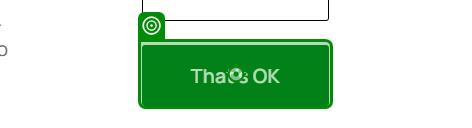
Task: Dermalogica Performer which extracts data from websites using Modern activities.
Workflow: Skin_Store_Price_Extraction

Step 1 [try]: click on the button 'onetrust-accept-btn-handler' in window 'Shop SkinStore Favorites Now at Dermstore | Dermstore' (chrome.exe)

Step 2 [try]: type "[in_Product.SpecificContent("Product").ToString+" "+ in_Product.SpecificContent("Oz").ToString]" into the text box 'search-input' in window 'Dermalogica Multi-Active Toner (8.4 oz.) | Dermstore' (chrome.exe) (no picture)

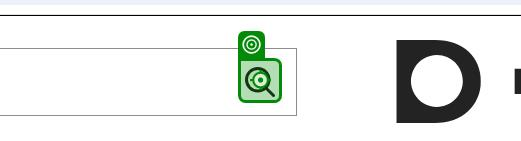
Step 3: click on the icon (chrome.exe)

Step 4: check the link '*"+in_Product.SpecificContent("Product").ToString.Join(" ",in_Product.SpecificContent("Product").ToString.Split(" "c).Take(3))+"*' (chrome.exe) (no picture)

Step 5 [try]: click on the link '*"+in_Product.SpecificContent("Product").ToString.Join(" ",in_Product.SpecificContent("Product").ToString.Split(" "c).Take(3))+"*' in window 'Found result for "Multi-Active Toner 8.4"' (chrome.exe) (no picture)

Step 6 [try]: check the button '*"+in_Product.SpecificContent("Ml").ToString+"*' (chrome.exe) (no picture)

Step 7 [try]: click on the button '*"+in_Product.SpecificContent("Ml").ToString+"*' (chrome.exe) (no picture)

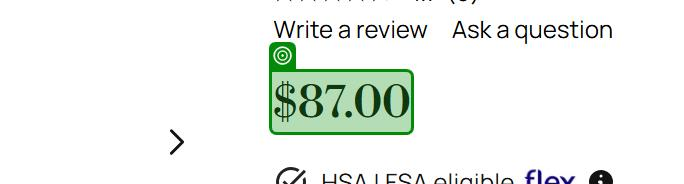
Step 8 [try]: check the element (chrome.exe)

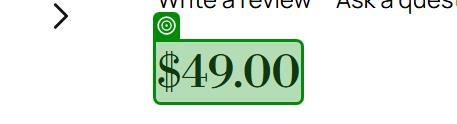
Step 9 [try]: get-text from the element (chrome.exe)
